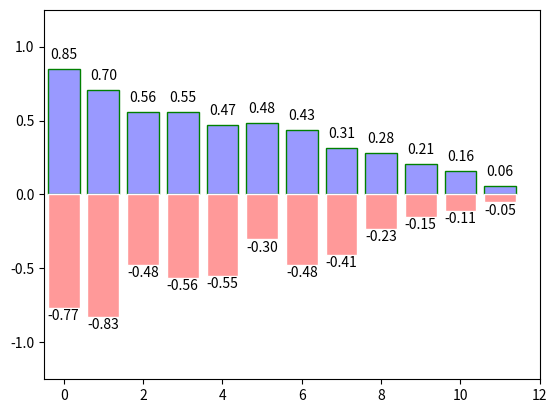

Write Python code to recreate this figure.
# coding:utf-8
import matplotlib.pyplot as plt
import numpy as np

"""
    绘制柱状图
"""

n = 12
X = np.arange(n)
# uniform表示均匀分布,从均匀分布中生成n个,范围为[0.5, 1.0)的随机数!
Y1 = (1-X/float(n))*np.random.uniform(0.5, 1.0, n)
Y2 = (1-X/float(n))*np.random.uniform(0.5, 1.0, n)

# facecolor表示直方颜色,edgecolor表示直方边缘颜色
plt.bar(X, +Y1, facecolor='#9999ff', edgecolor='green')
plt.bar(X, -Y2, facecolor='#ff9999', edgecolor='white')

for x, y in zip(X, Y1):
    # ha:水平方向居中对齐 va:竖直方向向下对齐
    # x，y为文字放置的位置
    plt.text(x, y+0.05, '%.2f' % y, ha="center", va="bottom")

for x, y in zip(X, Y2):
    plt.text(x, -y-0.1, '-%.2f' % y, ha="center", va="bottom")

plt.xlim(-.5, n)
# 消除x轴的数值
# plt.xticks(())
plt.ylim(-1.25, 1.25)
# 消除y轴数值
# plt.yticks(())

plt.show()
